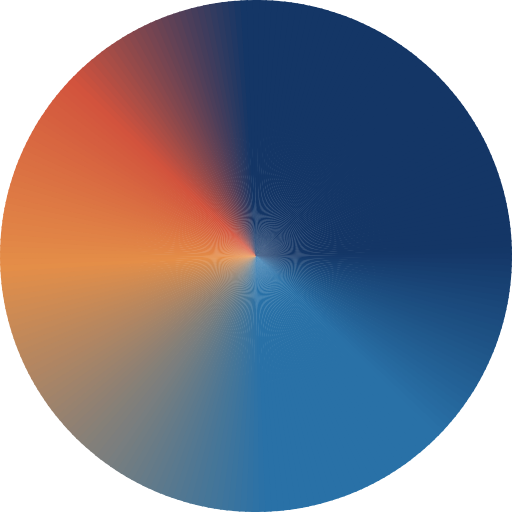
t = 0.00 s
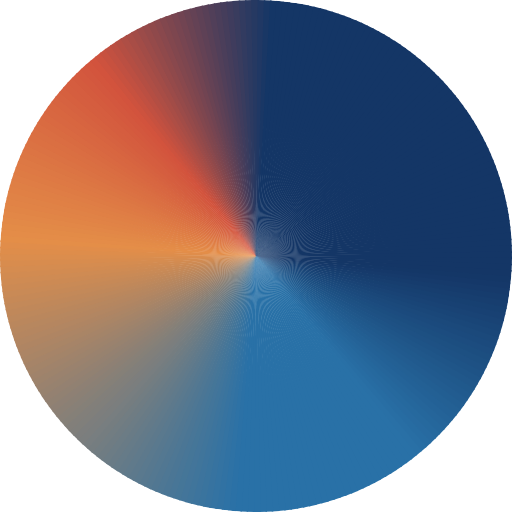
t = 1.67 s
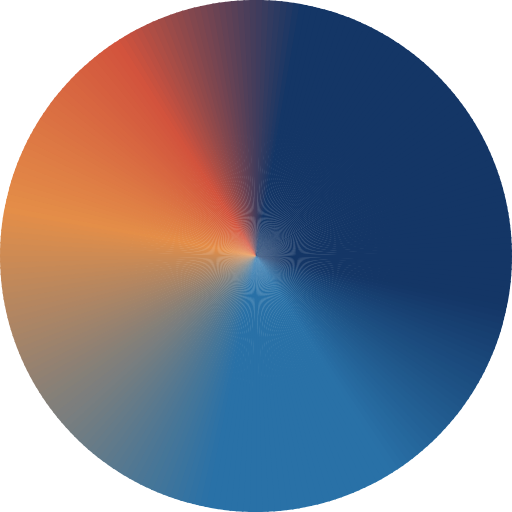
t = 3.33 s
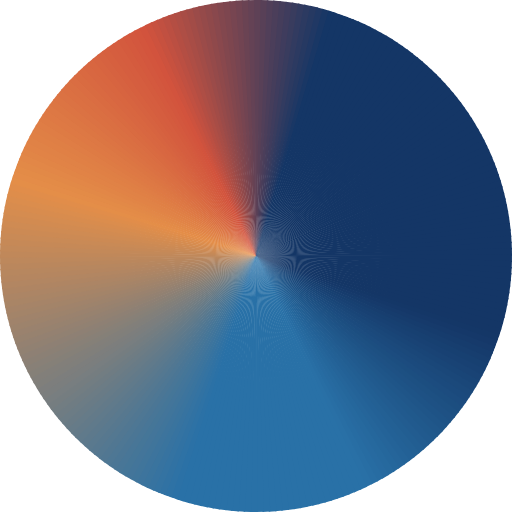
t = 5.00 s
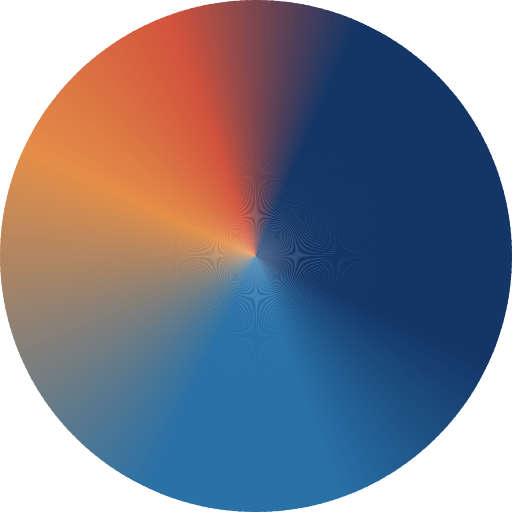
t = 6.67 s
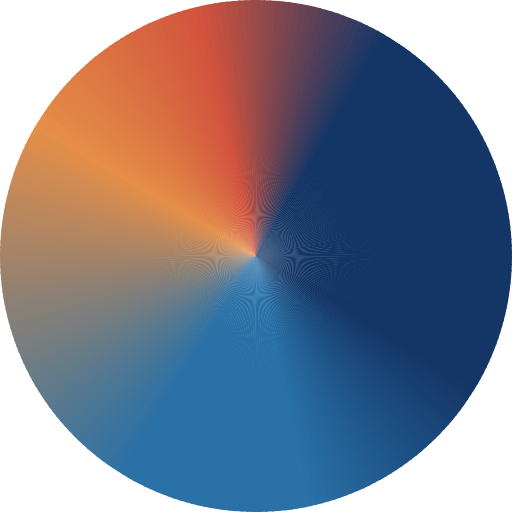
t = 8.33 s

The animated SVG that drew these frames (rendered in a browser with its animation timeline set to each time). Animation: 1 SMIL element (animateTransform=1); frames cover the first 8.33 s, repeats indefinitely.

<?xml version="1.0" encoding="utf-8"?>
<!-- Generator: Adobe Illustrator 14.0.0, SVG Export Plug-In . SVG Version: 6.00 Build 43363)  -->
<!DOCTYPE svg PUBLIC "-//W3C//DTD SVG 1.1//EN" "http://www.w3.org/Graphics/SVG/1.1/DTD/svg11.dtd">
<svg version="1.1" id="Layer_1" xmlns="http://www.w3.org/2000/svg" xmlns:xlink="http://www.w3.org/1999/xlink" x="0px" y="0px"
	 width="1024px" height="1024px" viewBox="0 0 1024 1024" enable-background="new 0 0 1024 1024" xml:space="preserve">
<g>
	<polygon fill-rule="evenodd" clip-rule="evenodd" fill="#143666" points="512,512 876.251,152.179 889.252,165.83 	"/>
	<polygon fill-rule="evenodd" clip-rule="evenodd" fill="#143666" points="512,512 887.092,163.555 897.625,175.195 	"/>
	<polygon fill-rule="evenodd" clip-rule="evenodd" fill="#143666" points="512,512 895.532,172.865 905.778,184.759 	"/>
	<polygon fill-rule="evenodd" clip-rule="evenodd" fill="#143666" points="512,512 903.729,182.379 913.689,194.526 	"/>
	<polygon fill-rule="evenodd" clip-rule="evenodd" fill="#143666" points="512,512 911.706,192.097 921.357,204.475 	"/>
	<polygon fill-rule="evenodd" clip-rule="evenodd" fill="#143666" points="512,512 919.44,202.001 928.784,214.617 	"/>
	<polygon fill-rule="evenodd" clip-rule="evenodd" fill="#143666" points="512,512 926.911,212.094 935.968,224.936 	"/>
	<polygon fill-rule="evenodd" clip-rule="evenodd" fill="#143666" points="512,512 934.16,222.363 942.887,235.424 	"/>
	<polygon fill-rule="evenodd" clip-rule="evenodd" fill="#143666" points="512,512 941.124,232.813 949.541,246.084 	"/>
	<polygon fill-rule="evenodd" clip-rule="evenodd" fill="#143666" points="512,512 947.866,243.429 955.932,256.904 	"/>
	<polygon fill-rule="evenodd" clip-rule="evenodd" fill="#143666" points="512,512 954.323,254.204 962.058,267.872 	"/>
	<polygon fill-rule="evenodd" clip-rule="evenodd" fill="#143666" points="512,512 960.516,265.14 967.919,278.989 	"/>
	<polygon fill-rule="evenodd" clip-rule="evenodd" fill="#143666" points="512,512 966.442,276.218 973.494,290.249 	"/>
	<polygon fill-rule="evenodd" clip-rule="evenodd" fill="#143666" points="512,512 972.084,287.445 978.805,301.642 	"/>
	<polygon fill-rule="evenodd" clip-rule="evenodd" fill="#143666" points="512,512 977.461,298.805 983.829,313.161 	"/>
	<polygon fill-rule="evenodd" clip-rule="evenodd" fill="#143666" points="512,512 982.551,310.291 988.566,324.801 	"/>
	<polygon fill-rule="evenodd" clip-rule="evenodd" fill="#143666" points="512,512 987.354,321.898 993.018,336.552 	"/>
	<polygon fill-rule="evenodd" clip-rule="evenodd" fill="#143666" points="512,512 991.872,333.621 997.161,348.413 	"/>
	<polygon fill-rule="evenodd" clip-rule="evenodd" fill="#143666" points="512,512 996.103,345.454 1001.039,360.367 	"/>
	<polygon fill-rule="evenodd" clip-rule="evenodd" fill="#143666" points="512,512 1000.047,357.381 1004.608,372.415 	"/>
	<polygon fill-rule="evenodd" clip-rule="evenodd" fill="#143666" points="512,512 1003.705,369.407 1007.892,384.545 	"/>
	<polygon fill-rule="evenodd" clip-rule="evenodd" fill="#143666" points="512,512 1007.055,381.516 1010.867,396.753 	"/>
	<polygon fill-rule="evenodd" clip-rule="evenodd" fill="#143666" points="512,512 1010.096,393.707 1013.556,409.033 	"/>
	<polygon fill-rule="evenodd" clip-rule="evenodd" fill="#143666" points="512,512 1012.85,405.964 1015.913,421.367 	"/>
	<polygon fill-rule="evenodd" clip-rule="evenodd" fill="#143666" points="512,512 1015.318,418.293 1018.007,433.768 	"/>
	<polygon fill-rule="evenodd" clip-rule="evenodd" fill="#143666" points="512,512 1017.455,430.672 1019.77,446.207 	"/>
	<polygon fill-rule="evenodd" clip-rule="evenodd" fill="#143666" points="512,512 1019.307,443.1 1021.224,458.685 	"/>
	<polygon fill-rule="evenodd" clip-rule="evenodd" fill="#143666" points="512,512 1020.849,455.567 1022.369,471.201 	"/>
	<polygon fill-rule="evenodd" clip-rule="evenodd" fill="#143666" points="512,512 1022.061,468.072 1023.229,483.739 	"/>
	<polygon fill-rule="evenodd" clip-rule="evenodd" fill="#143666" points="512,512 1022.986,480.605 1023.758,496.294 	"/>
	<polygon fill-rule="evenodd" clip-rule="evenodd" fill="#143767" points="512,512 1023.604,493.154 1024,508.86 	"/>
	<polygon fill-rule="evenodd" clip-rule="evenodd" fill="#153869" points="512,512 1023.912,505.72 1023.912,521.421 	"/>
	<polygon fill-rule="evenodd" clip-rule="evenodd" fill="#163A6B" points="512,512 1023.912,518.28 1023.537,533.98 	"/>
	<polygon fill-rule="evenodd" clip-rule="evenodd" fill="#163C6D" points="512,512 1023.604,530.841 1022.832,546.53 	"/>
	<polygon fill-rule="evenodd" clip-rule="evenodd" fill="#173E6F" points="512,512 1022.986,543.39 1021.841,559.058 	"/>
	<polygon fill-rule="evenodd" clip-rule="evenodd" fill="#174071" points="512,512 1022.061,555.929 1020.54,571.552 	"/>
	<polygon fill-rule="evenodd" clip-rule="evenodd" fill="#184173" points="512,512 1020.849,568.434 1018.91,584.024 	"/>
	<polygon fill-rule="evenodd" clip-rule="evenodd" fill="#194375" points="512,512 1019.307,580.895 1016.993,596.43 	"/>
	<polygon fill-rule="evenodd" clip-rule="evenodd" fill="#194577" points="512,512 1017.455,593.323 1014.768,608.803 	"/>
	<polygon fill-rule="evenodd" clip-rule="evenodd" fill="#1A4779" points="512,512 1015.318,605.707 1012.255,621.11 	"/>
	<polygon fill-rule="evenodd" clip-rule="evenodd" fill="#1B497B" points="512,512 1012.85,618.036 1009.412,633.362 	"/>
	<polygon fill-rule="evenodd" clip-rule="evenodd" fill="#1B4A7D" points="512,512 1010.096,630.288 1006.283,645.525 	"/>
	<polygon fill-rule="evenodd" clip-rule="evenodd" fill="#1C4C7F" points="512,512 1007.055,642.484 1002.868,657.623 	"/>
	<polygon fill-rule="evenodd" clip-rule="evenodd" fill="#1C4E80" points="512,512 1003.705,654.594 999.144,669.622 	"/>
	<polygon fill-rule="evenodd" clip-rule="evenodd" fill="#1D5082" points="512,512 1000.047,666.614 995.134,681.532 	"/>
	<polygon fill-rule="evenodd" clip-rule="evenodd" fill="#1E5184" points="512,512 996.103,678.546 990.814,693.343 	"/>
	<polygon fill-rule="evenodd" clip-rule="evenodd" fill="#1E5386" points="512,512 991.872,690.379 986.23,705.033 	"/>
	<polygon fill-rule="evenodd" clip-rule="evenodd" fill="#1F5588" points="512,512 987.354,702.092 981.339,716.613 	"/>
	<polygon fill-rule="evenodd" clip-rule="evenodd" fill="#20578A" points="512,512 982.551,713.704 976.183,728.071 	"/>
	<polygon fill-rule="evenodd" clip-rule="evenodd" fill="#20598C" points="512,512 977.461,725.196 970.74,739.397 	"/>
	<polygon fill-rule="evenodd" clip-rule="evenodd" fill="#215A8E" points="512,512 972.084,736.556 965.011,750.581 	"/>
	<polygon fill-rule="evenodd" clip-rule="evenodd" fill="#225C90" points="512,512 966.442,747.771 959.039,761.632 	"/>
	<polygon fill-rule="evenodd" clip-rule="evenodd" fill="#225E92" points="512,512 960.516,758.855 952.759,772.518 	"/>
	<polygon fill-rule="evenodd" clip-rule="evenodd" fill="#236094" points="512,512 954.323,769.785 946.236,783.271 	"/>
	<polygon fill-rule="evenodd" clip-rule="evenodd" fill="#236196" points="512,512 947.866,780.561 939.449,793.837 	"/>
	<polygon fill-rule="evenodd" clip-rule="evenodd" fill="#246398" points="512,512 941.124,791.182 932.42,804.249 	"/>
	<polygon fill-rule="evenodd" clip-rule="evenodd" fill="#25659A" points="512,512 934.16,801.627 925.104,814.474 	"/>
	<polygon fill-rule="evenodd" clip-rule="evenodd" fill="#25679C" points="512,512 926.911,811.906 917.567,824.521 	"/>
	<polygon fill-rule="evenodd" clip-rule="evenodd" fill="#26699E" points="512,512 919.44,821.999 909.767,834.383 	"/>
	<polygon fill-rule="evenodd" clip-rule="evenodd" fill="#276AA0" points="512,512 911.706,831.903 901.746,844.046 	"/>
	<polygon fill-rule="evenodd" clip-rule="evenodd" fill="#276CA2" points="512,512 903.729,841.621 893.482,853.51 	"/>
	<polygon fill-rule="evenodd" clip-rule="evenodd" fill="#286EA4" points="512,512 895.532,851.13 884.977,862.775 	"/>
	<polygon fill-rule="evenodd" clip-rule="evenodd" fill="#2970A6" points="512,512 887.092,860.44 876.251,871.811 	"/>
	<polygon fill-rule="evenodd" clip-rule="evenodd" fill="#2971A7" points="512,512 878.433,869.541 867.326,880.646 	"/>
	<polygon fill-rule="evenodd" clip-rule="evenodd" fill="#2971A7" points="512,512 869.529,878.421 858.159,889.263 	"/>
	<polygon fill-rule="evenodd" clip-rule="evenodd" fill="#2971A7" points="512,512 860.429,887.092 848.794,897.637 	"/>
	<polygon fill-rule="evenodd" clip-rule="evenodd" fill="#2971A7" points="512,512 851.13,895.521 839.23,905.789 	"/>
	<polygon fill-rule="evenodd" clip-rule="evenodd" fill="#2971A7" points="512,512 841.61,903.74 829.469,913.7 	"/>
	<polygon fill-rule="evenodd" clip-rule="evenodd" fill="#2971A7" points="512,512 831.893,911.706 819.509,921.369 	"/>
	<polygon fill-rule="evenodd" clip-rule="evenodd" fill="#2971A7" points="512,512 821.999,919.43 809.372,928.795 	"/>
	<polygon fill-rule="evenodd" clip-rule="evenodd" fill="#2971A7" points="512,512 811.906,926.922 799.06,935.968 	"/>
	<polygon fill-rule="evenodd" clip-rule="evenodd" fill="#2971A7" points="512,512 801.638,934.16 788.57,942.887 	"/>
	<polygon fill-rule="evenodd" clip-rule="evenodd" fill="#2971A7" points="512,512 791.171,941.135 777.905,949.541 	"/>
	<polygon fill-rule="evenodd" clip-rule="evenodd" fill="#2971A7" points="512,512 780.571,947.855 767.086,955.942 	"/>
	<polygon fill-rule="evenodd" clip-rule="evenodd" fill="#2971A7" points="512,512 769.796,954.323 756.112,962.068 	"/>
	<polygon fill-rule="evenodd" clip-rule="evenodd" fill="#2971A7" points="512,512 758.845,960.516 745.006,967.919 	"/>
	<polygon fill-rule="evenodd" clip-rule="evenodd" fill="#2971A7" points="512,512 747.782,966.432 733.745,973.505 	"/>
	<polygon fill-rule="evenodd" clip-rule="evenodd" fill="#2971A7" points="512,512 736.544,972.095 722.354,978.805 	"/>
	<polygon fill-rule="evenodd" clip-rule="evenodd" fill="#2971A7" points="512,512 725.195,977.461 710.828,983.818 	"/>
	<polygon fill-rule="evenodd" clip-rule="evenodd" fill="#2971A7" points="512,512 713.693,982.551 699.193,988.556 	"/>
	<polygon fill-rule="evenodd" clip-rule="evenodd" fill="#2971A7" points="512,512 702.103,987.366 687.448,993.007 	"/>
	<polygon fill-rule="evenodd" clip-rule="evenodd" fill="#2971A7" points="512,512 690.379,991.883 675.594,997.172 	"/>
	<polygon fill-rule="evenodd" clip-rule="evenodd" fill="#2971A7" points="512,512 678.546,996.114 663.628,1001.039 	"/>
	<polygon fill-rule="evenodd" clip-rule="evenodd" fill="#2971A7" points="512,512 666.603,1000.059 651.574,1004.62 	"/>
	<polygon fill-rule="evenodd" clip-rule="evenodd" fill="#2971A7" points="512,512 654.593,1003.705 639.455,1007.892 	"/>
	<polygon fill-rule="evenodd" clip-rule="evenodd" fill="#2971A7" points="512,512 642.474,1007.055 627.247,1010.878 	"/>
	<polygon fill-rule="evenodd" clip-rule="evenodd" fill="#2971A7" points="512,512 630.288,1010.106 614.973,1013.544 	"/>
	<polygon fill-rule="evenodd" clip-rule="evenodd" fill="#2971A7" points="512,512 618.036,1012.861 602.633,1015.924 	"/>
	<polygon fill-rule="evenodd" clip-rule="evenodd" fill="#2971A7" points="512,512 605.696,1015.307 590.227,1017.995 	"/>
	<polygon fill-rule="evenodd" clip-rule="evenodd" fill="#2971A7" points="512,512 593.334,1017.467 577.799,1019.77 	"/>
	<polygon fill-rule="evenodd" clip-rule="evenodd" fill="#2971A7" points="512,512 580.884,1019.307 565.305,1021.224 	"/>
	<polygon fill-rule="evenodd" clip-rule="evenodd" fill="#2971A7" points="512,512 568.434,1020.838 552.788,1022.381 	"/>
	<polygon fill-rule="evenodd" clip-rule="evenodd" fill="#2971A7" points="512,512 555.917,1022.072 540.25,1023.229 	"/>
	<polygon fill-rule="evenodd" clip-rule="evenodd" fill="#2971A7" points="512,512 543.379,1022.997 527.689,1023.769 	"/>
	<polygon fill-rule="evenodd" clip-rule="evenodd" fill="#2B71A6" points="512,512 530.841,1023.614 515.129,1024 	"/>
	<polygon fill-rule="evenodd" clip-rule="evenodd" fill="#2E72A5" points="512,512 518.28,1023.923 502.569,1023.923 	"/>
	<polygon fill-rule="evenodd" clip-rule="evenodd" fill="#3172A3" points="512,512 505.72,1023.923 490.008,1023.537 	"/>
	<polygon fill-rule="evenodd" clip-rule="evenodd" fill="#3473A2" points="512,512 493.16,1023.614 477.47,1022.844 	"/>
	<polygon fill-rule="evenodd" clip-rule="evenodd" fill="#3773A0" points="512,512 480.599,1022.997 464.932,1021.841 	"/>
	<polygon fill-rule="evenodd" clip-rule="evenodd" fill="#3A749E" points="512,512 468.061,1022.072 452.438,1020.529 	"/>
	<polygon fill-rule="evenodd" clip-rule="evenodd" fill="#3D749D" points="512,512 455.566,1020.838 439.965,1018.921 	"/>
	<polygon fill-rule="evenodd" clip-rule="evenodd" fill="#40759B" points="512,512 443.094,1019.307 427.559,1017.004 	"/>
	<polygon fill-rule="evenodd" clip-rule="evenodd" fill="#43759A" points="512,512 430.667,1017.467 415.197,1014.778 	"/>
	<polygon fill-rule="evenodd" clip-rule="evenodd" fill="#457698" points="512,512 418.282,1015.307 402.879,1012.244 	"/>
	<polygon fill-rule="evenodd" clip-rule="evenodd" fill="#487697" points="512,512 405.964,1012.861 390.627,1009.424 	"/>
	<polygon fill-rule="evenodd" clip-rule="evenodd" fill="#4B7695" points="512,512 393.712,1010.106 378.464,1006.295 	"/>
	<polygon fill-rule="evenodd" clip-rule="evenodd" fill="#4E7794" points="512,512 381.504,1007.055 366.366,1002.868 	"/>
	<polygon fill-rule="evenodd" clip-rule="evenodd" fill="#517792" points="512,512 369.407,1003.705 354.378,999.144 	"/>
	<polygon fill-rule="evenodd" clip-rule="evenodd" fill="#547891" points="512,512 357.375,1000.059 342.457,995.134 	"/>
	<polygon fill-rule="evenodd" clip-rule="evenodd" fill="#57788F" points="512,512 345.454,996.114 330.668,990.825 	"/>
	<polygon fill-rule="evenodd" clip-rule="evenodd" fill="#5A798E" points="512,512 333.621,991.883 318.967,986.23 	"/>
	<polygon fill-rule="evenodd" clip-rule="evenodd" fill="#5D798C" points="512,512 321.898,987.366 307.376,981.35 	"/>
	<polygon fill-rule="evenodd" clip-rule="evenodd" fill="#607A8B" points="512,512 310.285,982.551 295.918,976.183 	"/>
	<polygon fill-rule="evenodd" clip-rule="evenodd" fill="#637A89" points="512,512 298.805,977.461 284.591,970.751 	"/>
	<polygon fill-rule="evenodd" clip-rule="evenodd" fill="#667B88" points="512,512 287.434,972.095 273.419,965.021 	"/>
	<polygon fill-rule="evenodd" clip-rule="evenodd" fill="#697B86" points="512,512 276.218,966.432 262.357,959.028 	"/>
	<polygon fill-rule="evenodd" clip-rule="evenodd" fill="#6C7C85" points="512,512 265.134,960.516 251.472,952.77 	"/>
	<polygon fill-rule="evenodd" clip-rule="evenodd" fill="#6F7C83" points="512,512 254.204,954.323 240.718,946.247 	"/>
	<polygon fill-rule="evenodd" clip-rule="evenodd" fill="#727D82" points="512,512 243.429,947.855 230.163,939.46 	"/>
	<polygon fill-rule="evenodd" clip-rule="evenodd" fill="#757D80" points="512,512 232.808,941.135 219.74,932.409 	"/>
	<polygon fill-rule="evenodd" clip-rule="evenodd" fill="#787E80" points="512,512 222.363,934.16 209.516,925.115 	"/>
	<polygon fill-rule="evenodd" clip-rule="evenodd" fill="#7B7E7E" points="512,512 212.094,926.922 199.467,917.567 	"/>
	<polygon fill-rule="evenodd" clip-rule="evenodd" fill="#7D7E7D" points="512,512 202.001,919.43 189.618,909.778 	"/>
	<polygon fill-rule="evenodd" clip-rule="evenodd" fill="#807F7B" points="512,512 192.085,911.706 179.944,901.735 	"/>
	<polygon fill-rule="evenodd" clip-rule="evenodd" fill="#827F7A" points="512,512 182.368,903.74 170.491,893.472 	"/>
	<polygon fill-rule="evenodd" clip-rule="evenodd" fill="#858078" points="512,512 172.871,895.521 161.213,884.988 	"/>
	<polygon fill-rule="evenodd" clip-rule="evenodd" fill="#888077" points="512,512 163.549,887.092 152.179,876.262 	"/>
	<polygon fill-rule="evenodd" clip-rule="evenodd" fill="#8B8075" points="512,512 154.449,878.421 143.342,867.315 	"/>
	<polygon fill-rule="evenodd" clip-rule="evenodd" fill="#8E8074" points="512,512 145.568,869.541 134.727,858.17 	"/>
	<polygon fill-rule="evenodd" clip-rule="evenodd" fill="#918172" points="512,512 136.908,860.44 126.353,848.806 	"/>
	<polygon fill-rule="evenodd" clip-rule="evenodd" fill="#948171" points="512,512 128.468,851.13 118.2,839.241 	"/>
	<polygon fill-rule="evenodd" clip-rule="evenodd" fill="#97826F" points="512,512 120.249,841.621 110.289,829.479 	"/>
	<polygon fill-rule="evenodd" clip-rule="evenodd" fill="#9A826E" points="512,512 112.294,831.903 102.621,819.52 	"/>
	<polygon fill-rule="evenodd" clip-rule="evenodd" fill="#9D836C" points="512,512 104.56,821.999 95.194,809.383 	"/>
	<polygon fill-rule="evenodd" clip-rule="evenodd" fill="#A0836B" points="512,512 97.067,811.906 88.033,799.06 	"/>
	<polygon fill-rule="evenodd" clip-rule="evenodd" fill="#A38469" points="512,512 89.84,801.627 81.114,788.57 	"/>
	<polygon fill-rule="evenodd" clip-rule="evenodd" fill="#A68468" points="512,512 82.854,791.182 74.459,777.916 	"/>
	<polygon fill-rule="evenodd" clip-rule="evenodd" fill="#A98566" points="512,512 76.134,780.561 68.068,767.097 	"/>
	<polygon fill-rule="evenodd" clip-rule="evenodd" fill="#AC8565" points="512,512 69.677,769.785 61.92,756.123 	"/>
	<polygon fill-rule="evenodd" clip-rule="evenodd" fill="#AF8563" points="512,512 63.485,758.855 56.081,745.006 	"/>
	<polygon fill-rule="evenodd" clip-rule="evenodd" fill="#B28662" points="512,512 57.558,747.771 50.484,733.746 	"/>
	<polygon fill-rule="evenodd" clip-rule="evenodd" fill="#B58660" points="512,512 51.917,736.556 45.195,722.354 	"/>
	<polygon fill-rule="evenodd" clip-rule="evenodd" fill="#B7875F" points="512,512 46.54,725.196 40.171,710.84 	"/>
	<polygon fill-rule="evenodd" clip-rule="evenodd" fill="#BA875D" points="512,512 41.449,713.704 35.434,699.205 	"/>
	<polygon fill-rule="evenodd" clip-rule="evenodd" fill="#BD885C" points="512,512 36.624,702.092 30.982,687.438 	"/>
	<polygon fill-rule="evenodd" clip-rule="evenodd" fill="#C0885A" points="512,512 32.106,690.379 26.817,675.582 	"/>
	<polygon fill-rule="evenodd" clip-rule="evenodd" fill="#C38959" points="512,512 27.875,678.546 22.961,663.639 	"/>
	<polygon fill-rule="evenodd" clip-rule="evenodd" fill="#C68957" points="512,512 23.931,666.614 19.37,651.585 	"/>
	<polygon fill-rule="evenodd" clip-rule="evenodd" fill="#C98A56" points="512,512 20.295,654.594 16.108,639.455 	"/>
	<polygon fill-rule="evenodd" clip-rule="evenodd" fill="#CC8A54" points="512,512 16.946,642.484 13.111,627.247 	"/>
	<polygon fill-rule="evenodd" clip-rule="evenodd" fill="#CF8B53" points="512,512 13.883,630.288 10.445,614.962 	"/>
	<polygon fill-rule="evenodd" clip-rule="evenodd" fill="#D28B51" points="512,512 11.128,618.036 8.065,602.622 	"/>
	<polygon fill-rule="evenodd" clip-rule="evenodd" fill="#D58C50" points="512,512 8.682,605.707 5.994,590.238 	"/>
	<polygon fill-rule="evenodd" clip-rule="evenodd" fill="#D88C4E" points="512,512 6.523,593.323 4.231,577.788 	"/>
	<polygon fill-rule="evenodd" clip-rule="evenodd" fill="#DB8D4D" points="512,512 4.694,580.895 2.754,565.315 	"/>
	<polygon fill-rule="evenodd" clip-rule="evenodd" fill="#DE8D4B" points="512,512 3.151,568.434 1.609,552.8 	"/>
	<polygon fill-rule="evenodd" clip-rule="evenodd" fill="#E18D4A" points="512,512 1.917,555.929 0.771,540.261 	"/>
	<polygon fill-rule="evenodd" clip-rule="evenodd" fill="#E48E48" points="512,512 0.992,543.39 0.221,527.7 	"/>
	<polygon fill-rule="evenodd" clip-rule="evenodd" fill="#E48C48" points="512,512 0.375,530.841 0,515.141 	"/>
	<polygon fill-rule="evenodd" clip-rule="evenodd" fill="#E38B47" points="512,512 0.066,518.28 0.066,502.574 	"/>
	<polygon fill-rule="evenodd" clip-rule="evenodd" fill="#E28947" points="512,512 0.066,505.72 0.463,490.014 	"/>
	<polygon fill-rule="evenodd" clip-rule="evenodd" fill="#E28747" points="512,512 0.375,493.154 1.146,477.465 	"/>
	<polygon fill-rule="evenodd" clip-rule="evenodd" fill="#E18546" points="512,512 0.992,480.605 2.16,464.943 	"/>
	<polygon fill-rule="evenodd" clip-rule="evenodd" fill="#E18346" points="512,512 1.917,468.072 3.46,452.443 	"/>
	<polygon fill-rule="evenodd" clip-rule="evenodd" fill="#E08246" points="512,512 3.151,455.567 5.068,439.982 	"/>
	<polygon fill-rule="evenodd" clip-rule="evenodd" fill="#E08045" points="512,512 4.694,443.1 6.985,427.559 	"/>
	<polygon fill-rule="evenodd" clip-rule="evenodd" fill="#DF7F45" points="512,512 6.523,430.672 9.211,415.197 	"/>
	<polygon fill-rule="evenodd" clip-rule="evenodd" fill="#DF7D45" points="512,512 8.682,418.293 11.745,402.885 	"/>
	<polygon fill-rule="evenodd" clip-rule="evenodd" fill="#DE7B44" points="512,512 11.128,405.964 14.566,390.639 	"/>
	<polygon fill-rule="evenodd" clip-rule="evenodd" fill="#DE7944" points="512,512 13.883,393.707 17.695,378.469 	"/>
	<polygon fill-rule="evenodd" clip-rule="evenodd" fill="#DD7844" points="512,512 16.946,381.516 21.132,366.377 	"/>
	<polygon fill-rule="evenodd" clip-rule="evenodd" fill="#DC7643" points="512,512 20.295,369.407 24.856,354.379 	"/>
	<polygon fill-rule="evenodd" clip-rule="evenodd" fill="#DC7443" points="512,512 23.931,357.381 28.867,342.468 	"/>
	<polygon fill-rule="evenodd" clip-rule="evenodd" fill="#DB7243" points="512,512 27.875,345.454 33.164,330.663 	"/>
	<polygon fill-rule="evenodd" clip-rule="evenodd" fill="#DB7042" points="512,512 32.106,333.621 37.77,318.967 	"/>
	<polygon fill-rule="evenodd" clip-rule="evenodd" fill="#DA6F42" points="512,512 36.624,321.898 42.639,307.388 	"/>
	<polygon fill-rule="evenodd" clip-rule="evenodd" fill="#DA6D42" points="512,512 41.449,310.291 47.818,295.929 	"/>
	<polygon fill-rule="evenodd" clip-rule="evenodd" fill="#D96B41" points="512,512 46.54,298.805 53.26,284.603 	"/>
	<polygon fill-rule="evenodd" clip-rule="evenodd" fill="#D96941" points="512,512 51.917,287.445 58.968,273.414 	"/>
	<polygon fill-rule="evenodd" clip-rule="evenodd" fill="#D86741" points="512,512 57.558,276.218 64.961,262.369 	"/>
	<polygon fill-rule="evenodd" clip-rule="evenodd" fill="#D86640" points="512,512 63.485,265.14 71.22,251.472 	"/>
	<polygon fill-rule="evenodd" clip-rule="evenodd" fill="#D76440" points="512,512 69.677,254.204 77.742,240.735 	"/>
	<polygon fill-rule="evenodd" clip-rule="evenodd" fill="#D66240" points="512,512 76.134,243.429 84.529,230.158 	"/>
	<polygon fill-rule="evenodd" clip-rule="evenodd" fill="#D6603F" points="512,512 82.854,232.813 91.581,219.751 	"/>
	<polygon fill-rule="evenodd" clip-rule="evenodd" fill="#D55E3F" points="512,512 89.84,222.363 98.875,209.521 	"/>
	<polygon fill-rule="evenodd" clip-rule="evenodd" fill="#D55D3F" points="512,512 97.067,212.094 106.433,199.473 	"/>
	<polygon fill-rule="evenodd" clip-rule="evenodd" fill="#D45B3E" points="512,512 104.56,202.001 114.211,189.618 	"/>
	<polygon fill-rule="evenodd" clip-rule="evenodd" fill="#D4593E" points="512,512 112.294,192.097 122.254,179.955 	"/>
	<polygon fill-rule="evenodd" clip-rule="evenodd" fill="#D3573E" points="512,512 120.249,182.379 130.518,170.491 	"/>
	<polygon fill-rule="evenodd" clip-rule="evenodd" fill="#D3553D" points="512,512 128.468,172.865 139.001,161.225 	"/>
	<polygon fill-rule="evenodd" clip-rule="evenodd" fill="#D2533D" points="512,512 136.908,163.555 147.728,152.179 	"/>
	<polygon fill-rule="evenodd" clip-rule="evenodd" fill="#CD523E" points="512,512 145.568,154.454 156.674,143.354 	"/>
	<polygon fill-rule="evenodd" clip-rule="evenodd" fill="#C7513F" points="512,512 154.449,145.568 165.819,134.743 	"/>
	<polygon fill-rule="evenodd" clip-rule="evenodd" fill="#C15041" points="512,512 163.549,136.908 175.184,126.358 	"/>
	<polygon fill-rule="evenodd" clip-rule="evenodd" fill="#BB4F42" points="512,512 172.871,128.468 184.748,118.211 	"/>
	<polygon fill-rule="evenodd" clip-rule="evenodd" fill="#B44E43" points="512,512 182.368,120.26 194.509,110.3 	"/>
	<polygon fill-rule="evenodd" clip-rule="evenodd" fill="#AE4E45" points="512,512 192.085,112.294 204.47,102.626 	"/>
	<polygon fill-rule="evenodd" clip-rule="evenodd" fill="#A84D46" points="512,512 202.001,104.56 214.606,95.206 	"/>
	<polygon fill-rule="evenodd" clip-rule="evenodd" fill="#A24C47" points="512,512 212.094,97.073 224.941,88.027 	"/>
	<polygon fill-rule="evenodd" clip-rule="evenodd" fill="#9B4B49" points="512,512 222.363,89.84 235.43,81.114 	"/>
	<polygon fill-rule="evenodd" clip-rule="evenodd" fill="#954A4A" points="512,512 232.808,82.854 246.073,74.459 	"/>
	<polygon fill-rule="evenodd" clip-rule="evenodd" fill="#8F494B" points="512,512 243.429,76.134 256.893,68.058 	"/>
	<polygon fill-rule="evenodd" clip-rule="evenodd" fill="#89484D" points="512,512 254.204,69.677 267.866,61.937 	"/>
	<polygon fill-rule="evenodd" clip-rule="evenodd" fill="#82474E" points="512,512 265.134,63.485 278.995,56.081 	"/>
	<polygon fill-rule="evenodd" clip-rule="evenodd" fill="#7D464F" points="512,512 276.218,57.558 290.255,50.5 	"/>
	<polygon fill-rule="evenodd" clip-rule="evenodd" fill="#774551" points="512,512 287.434,51.911 301.647,45.195 	"/>
	<polygon fill-rule="evenodd" clip-rule="evenodd" fill="#714452" points="512,512 298.805,46.54 313.15,40.171 	"/>
	<polygon fill-rule="evenodd" clip-rule="evenodd" fill="#6A4353" points="512,512 310.285,41.449 324.807,35.434 	"/>
	<polygon fill-rule="evenodd" clip-rule="evenodd" fill="#644255" points="512,512 321.898,36.64 336.552,30.982 	"/>
	<polygon fill-rule="evenodd" clip-rule="evenodd" fill="#5E4156" points="512,512 333.621,32.117 348.407,26.823 	"/>
	<polygon fill-rule="evenodd" clip-rule="evenodd" fill="#584057" points="512,512 345.454,27.881 360.35,22.956 	"/>
	<polygon fill-rule="evenodd" clip-rule="evenodd" fill="#513F59" points="512,512 357.375,23.942 372.404,19.381 	"/>
	<polygon fill-rule="evenodd" clip-rule="evenodd" fill="#4B3E5A" points="512,512 369.407,20.295 384.545,16.103 	"/>
	<polygon fill-rule="evenodd" clip-rule="evenodd" fill="#453D5B" points="512,512 381.504,16.94 396.753,13.128 	"/>
	<polygon fill-rule="evenodd" clip-rule="evenodd" fill="#3F3C5D" points="512,512 393.712,13.888 409.027,10.451 	"/>
	<polygon fill-rule="evenodd" clip-rule="evenodd" fill="#393C5E" points="512,512 405.964,11.139 421.367,8.076 	"/>
	<polygon fill-rule="evenodd" clip-rule="evenodd" fill="#323B60" points="512,512 418.282,8.682 433.751,6 	"/>
	<polygon fill-rule="evenodd" clip-rule="evenodd" fill="#2C3A61" points="512,512 430.667,6.539 446.202,4.231 	"/>
	<polygon fill-rule="evenodd" clip-rule="evenodd" fill="#263962" points="512,512 443.094,4.694 458.674,2.771 	"/>
	<polygon fill-rule="evenodd" clip-rule="evenodd" fill="#203864" points="512,512 455.566,3.151 471.19,1.614 	"/>
	<polygon fill-rule="evenodd" clip-rule="evenodd" fill="#193765" points="512,512 468.061,1.923 483.729,0.771 	"/>
	<polygon fill-rule="evenodd" clip-rule="evenodd" fill="#143666" points="512,512 480.599,0.997 496.289,0.231 	"/>
	<polygon fill-rule="evenodd" clip-rule="evenodd" fill="#143666" points="512,512 493.16,0.38 508.849,0 	"/>
	<polygon fill-rule="evenodd" clip-rule="evenodd" fill="#143666" points="512,512 505.72,0.077 521.409,0.077 	"/>
	<polygon fill-rule="evenodd" clip-rule="evenodd" fill="#143666" points="512,512 518.28,0.077 533.992,0.463 	"/>
	<polygon fill-rule="evenodd" clip-rule="evenodd" fill="#143666" points="512,512 530.841,0.38 546.53,1.151 	"/>
	<polygon fill-rule="evenodd" clip-rule="evenodd" fill="#143666" points="512,512 543.379,0.997 559.046,2.16 	"/>
	<polygon fill-rule="evenodd" clip-rule="evenodd" fill="#143666" points="512,512 555.917,1.923 571.563,3.465 	"/>
	<polygon fill-rule="evenodd" clip-rule="evenodd" fill="#143666" points="512,512 568.434,3.151 584.013,5.08 	"/>
	<polygon fill-rule="evenodd" clip-rule="evenodd" fill="#143666" points="512,512 580.884,4.694 596.441,6.997 	"/>
	<polygon fill-rule="evenodd" clip-rule="evenodd" fill="#143666" points="512,512 593.334,6.539 608.803,9.222 	"/>
	<polygon fill-rule="evenodd" clip-rule="evenodd" fill="#143666" points="512,512 605.696,8.682 621.121,11.751 	"/>
	<polygon fill-rule="evenodd" clip-rule="evenodd" fill="#143666" points="512,512 618.036,11.139 633.351,14.577 	"/>
	<polygon fill-rule="evenodd" clip-rule="evenodd" fill="#143666" points="512,512 630.288,13.888 645.536,17.706 	"/>
	<polygon fill-rule="evenodd" clip-rule="evenodd" fill="#143666" points="512,512 642.474,16.94 657.612,21.132 	"/>
	<polygon fill-rule="evenodd" clip-rule="evenodd" fill="#143666" points="512,512 654.593,20.295 669.622,24.856 	"/>
	<polygon fill-rule="evenodd" clip-rule="evenodd" fill="#143666" points="512,512 666.603,23.942 681.521,28.867 	"/>
	<polygon fill-rule="evenodd" clip-rule="evenodd" fill="#143666" points="512,512 678.546,27.881 693.332,33.175 	"/>
	<polygon fill-rule="evenodd" clip-rule="evenodd" fill="#143666" points="512,512 690.379,32.117 705.033,37.77 	"/>
	<polygon fill-rule="evenodd" clip-rule="evenodd" fill="#143666" points="512,512 702.103,36.64 716.602,42.65 	"/>
	<polygon fill-rule="evenodd" clip-rule="evenodd" fill="#143666" points="512,512 713.693,41.449 728.061,47.812 	"/>
	<polygon fill-rule="evenodd" clip-rule="evenodd" fill="#143666" points="512,512 725.195,46.54 739.387,53.25 	"/>
	<polygon fill-rule="evenodd" clip-rule="evenodd" fill="#143666" points="512,512 736.544,51.911 750.581,58.973 	"/>
	<polygon fill-rule="evenodd" clip-rule="evenodd" fill="#143666" points="512,512 747.782,57.558 761.621,64.967 	"/>
	<polygon fill-rule="evenodd" clip-rule="evenodd" fill="#143666" points="512,512 758.845,63.485 772.528,71.225 	"/>
	<polygon fill-rule="evenodd" clip-rule="evenodd" fill="#143666" points="512,512 769.796,69.677 783.26,77.753 	"/>
	<polygon fill-rule="evenodd" clip-rule="evenodd" fill="#143666" points="512,512 780.571,76.134 793.837,84.54 	"/>
	<polygon fill-rule="evenodd" clip-rule="evenodd" fill="#143666" points="512,512 791.171,82.854 804.238,91.586 	"/>
	<polygon fill-rule="evenodd" clip-rule="evenodd" fill="#143666" points="512,512 801.638,89.84 814.463,98.886 	"/>
	<polygon fill-rule="evenodd" clip-rule="evenodd" fill="#143666" points="512,512 811.906,97.073 824.511,106.433 	"/>
	<polygon fill-rule="evenodd" clip-rule="evenodd" fill="#143666" points="512,512 821.999,104.56 834.383,114.222 	"/>
	<polygon fill-rule="evenodd" clip-rule="evenodd" fill="#143666" points="512,512 831.893,112.294 844.034,122.254 	"/>
	<polygon fill-rule="evenodd" clip-rule="evenodd" fill="#143666" points="512,512 841.61,120.26 853.51,130.518 	"/>
	<polygon fill-rule="evenodd" clip-rule="evenodd" fill="#143666" points="512,512 851.13,128.468 862.765,139.018 	"/>
	<polygon fill-rule="evenodd" clip-rule="evenodd" fill="#143666" points="512,512 860.429,136.908 871.821,147.739 	"/>
	<polygon fill-rule="evenodd" clip-rule="evenodd" fill="#143666" points="512,512 869.529,145.568 878.433,154.454 	"/>
</g>
<animateTransform attributeName="transform" attributeType="XML" type="rotate" from="0" to="360" dur="90s" repeatCount="indefinite"/>
</svg>
